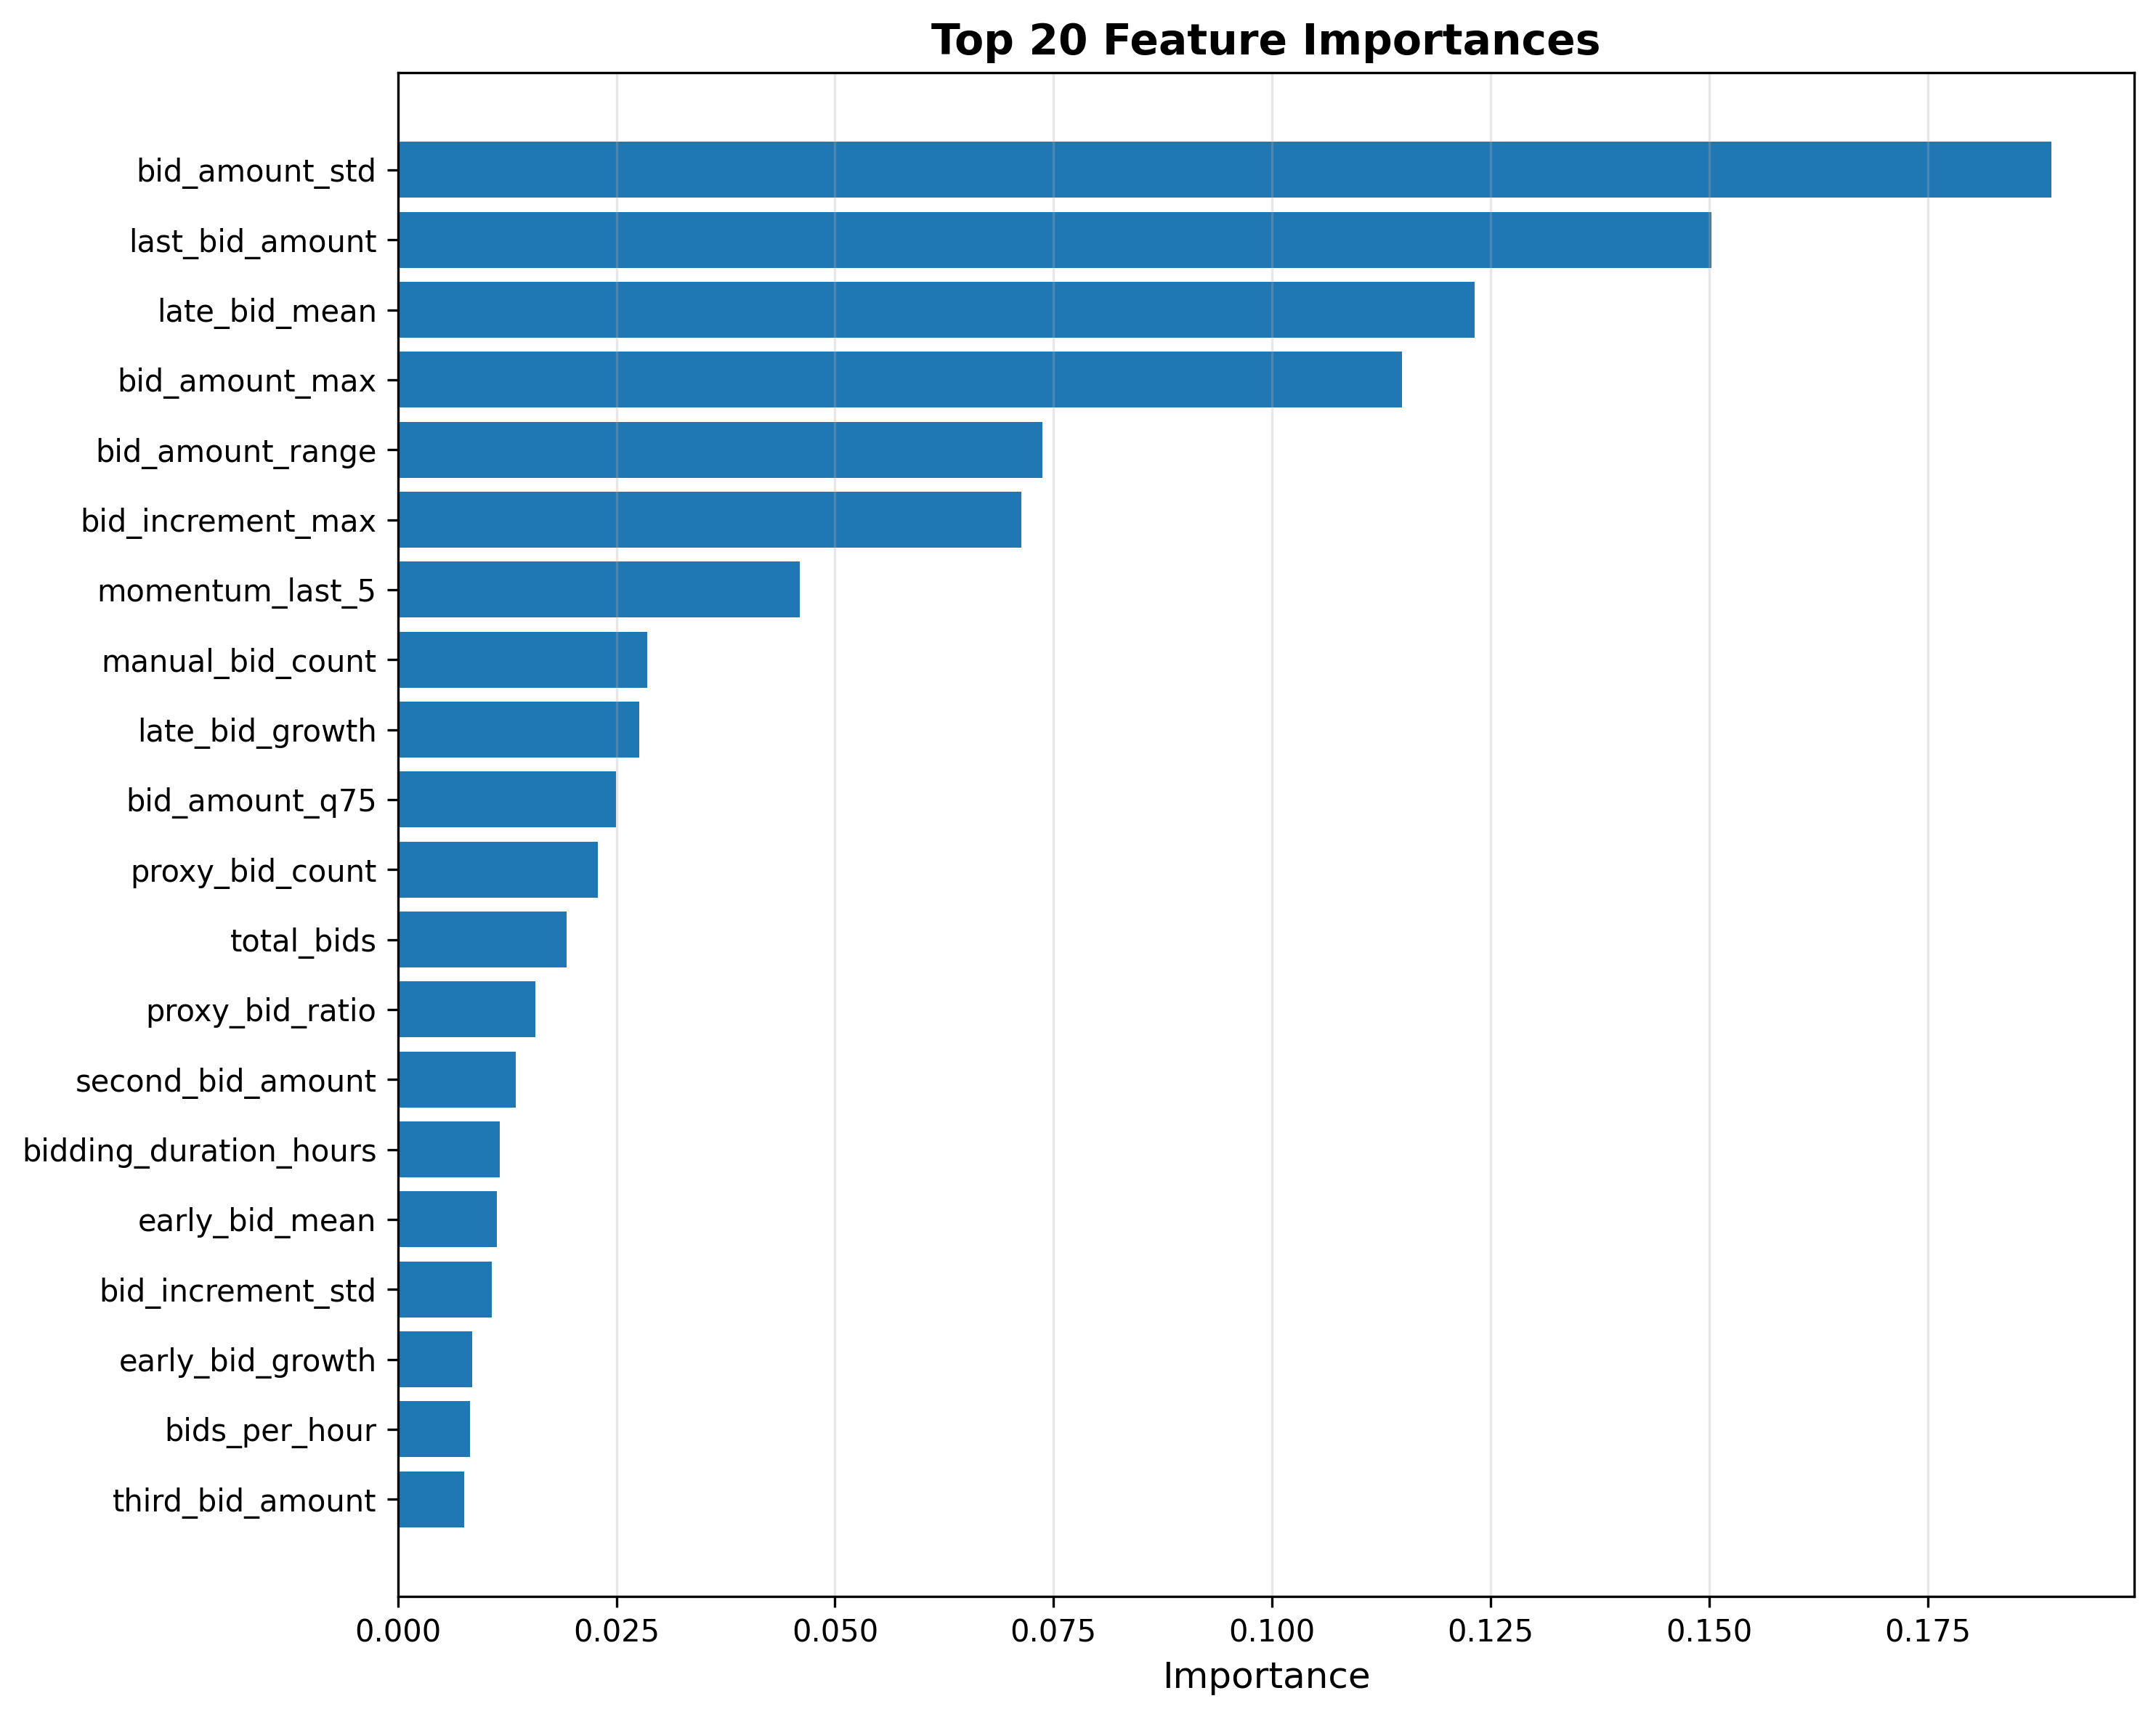

Source data for this figure (header and first rows):
feature, importance
bid_amount_std, 0.1892
last_bid_amount, 0.1503
late_bid_mean, 0.1232
bid_amount_max, 0.1148
bid_amount_range, 0.0737
bid_increment_max, 0.07131
momentum_last_5, 0.04598
manual_bid_count, 0.02855
late_bid_growth, 0.02761
bid_amount_q75, 0.02492
proxy_bid_count, 0.02285
total_bids, 0.0193
proxy_bid_ratio, 0.01569
second_bid_amount, 0.01348
bidding_duration_hours, 0.01165
early_bid_mean, 0.01134
bid_increment_std, 0.01072
early_bid_growth, 0.008514
bids_per_hour, 0.008273
third_bid_amount, 0.007596
bid_velocity, 0.004268
bid_amount_median, 0.003439
bid_increment_mean, 0.003433
bid_amount_mean, 0.003253
bid_increment_median, 0.002972
bid_amount_q25, 0.002948
momentum_last_10, 0.0007359
first_bid_amount, 0.0
bid_amount_min, 0.0
